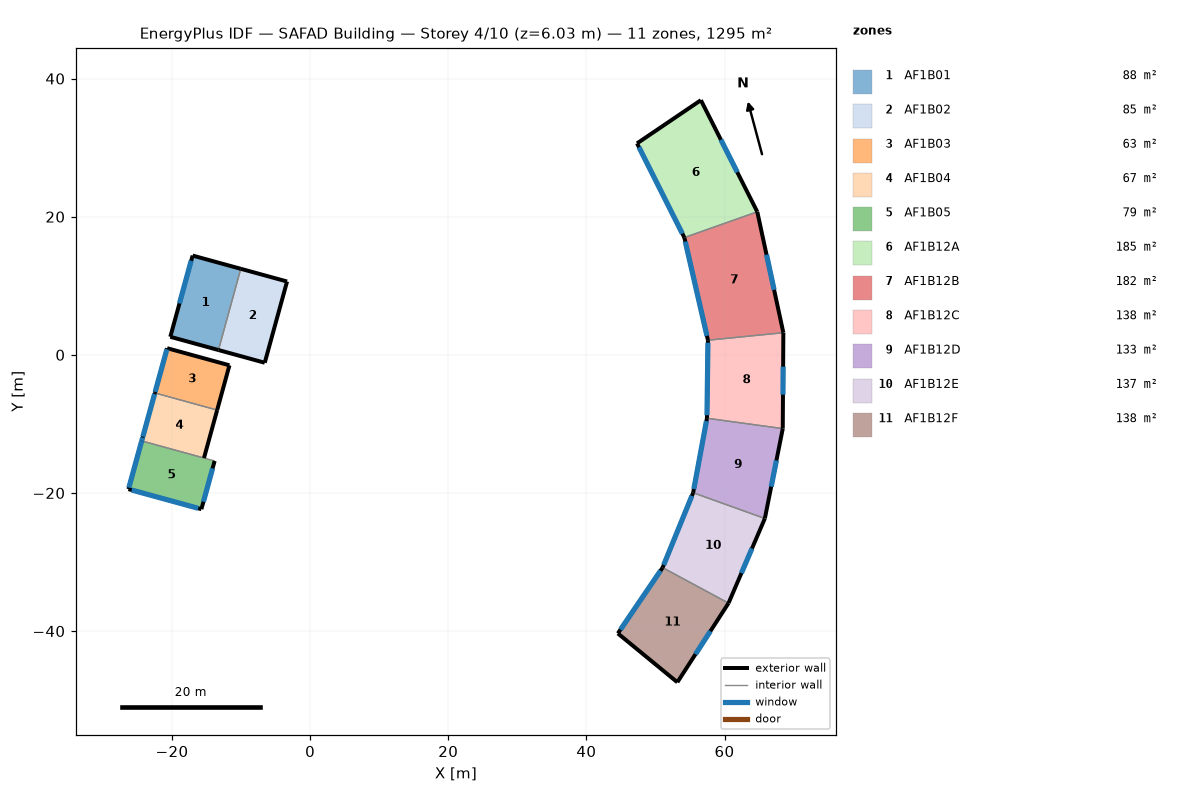
=== STOREY PLAN SPEC (per zone: floor XY polygon, exterior-wall plan segments, windows/doors) ===
zone 1: AF1B01  (88.2 m²)
  floor: (-10.04, 12.46) (-13.27, 0.70) (-20.24, 2.61) (-17.01, 14.37)
  exterior wall: (-10.04, 12.46) – (-17.01, 14.37)  [7.2 m]
  exterior wall: (-20.24, 2.61) – (-13.27, 0.70)  [7.2 m]
  exterior wall: (-17.01, 14.37) – (-20.24, 2.61)  [12.2 m]
    window: (-17.22, 13.62) – (-18.92, 7.45)  [12.8 m²]
  interior walls: 1
zone 2: AF1B02  (84.8 m²)
  floor: (-3.34, 10.62) (-6.57, -1.14) (-13.27, 0.70) (-10.04, 12.46)
  exterior wall: (-6.57, -1.14) – (-3.34, 10.62)  [12.2 m]
  exterior wall: (-3.34, 10.62) – (-10.04, 12.46)  [7.0 m]
  exterior wall: (-13.27, 0.70) – (-6.57, -1.14)  [6.9 m]
  interior walls: 1
zone 3: AF1B03  (62.8 m²)
  floor: (-11.68, -1.52) (-13.46, -8.00) (-22.48, -5.52) (-20.70, 0.96)
  exterior wall: (-13.46, -8.00) – (-11.68, -1.52)  [6.7 m]
  exterior wall: (-20.70, 0.96) – (-22.48, -5.52)  [6.7 m]
    window: (-20.74, 0.80) – (-22.43, -5.37)  [12.8 m²]
  exterior wall: (-11.68, -1.52) – (-20.70, 0.96)  [9.4 m]
  interior walls: 1
zone 4: AF1B04  (67.3 m²)
  floor: (-13.46, -8.00) (-15.37, -14.94) (-24.38, -12.46) (-22.48, -5.52)
  exterior wall: (-15.37, -14.94) – (-13.46, -8.00)  [7.2 m]
  exterior wall: (-22.48, -5.52) – (-24.38, -12.46)  [7.2 m]
    window: (-22.52, -5.68) – (-24.21, -11.85)  [12.8 m²]
    window: (-24.25, -11.97) – (-24.38, -12.45)  [1.0 m²]
  interior walls: 2
zone 5: AF1B05  (79.3 m²)
  floor: (-13.83, -15.36) (-15.74, -22.35) (-26.30, -19.45) (-24.38, -12.46)
  exterior wall: (-15.74, -22.35) – (-13.83, -15.36)  [7.2 m]
    window: (-15.45, -21.27) – (-14.12, -16.44)  [10.0 m²]
  exterior wall: (-26.30, -19.45) – (-15.74, -22.35)  [11.0 m]
    window: (-25.84, -19.57) – (-16.20, -22.22)  [20.0 m²]
  exterior wall: (-24.38, -12.46) – (-26.30, -19.45)  [7.2 m]
    window: (-24.39, -12.47) – (-26.24, -19.22)  [14.0 m²]
  interior walls: 1
zone 6: AF1B12A  (185.0 m²)
  floor: (56.58, 36.87) (64.75, 20.71) (54.19, 16.98) (47.34, 30.62)
  exterior wall: (47.34, 30.62) – (54.19, 16.98)  [15.3 m]
    window: (47.62, 30.06) – (53.90, 17.55)  [56.0 m²]
  exterior wall: (56.58, 36.87) – (47.34, 30.62)  [11.2 m]
  exterior wall: (64.75, 20.71) – (56.58, 36.87)  [18.1 m]
    window: (61.85, 26.44) – (59.48, 31.14)  [15.8 m²]
  interior walls: 1
zone 7: AF1B12B  (182.4 m²)
  floor: (64.75, 20.71) (68.52, 3.20) (57.60, 2.12) (54.19, 16.98)
  exterior wall: (68.52, 3.20) – (64.75, 20.71)  [17.9 m]
    window: (67.18, 9.41) – (66.08, 14.50)  [15.6 m²]
  exterior wall: (54.19, 16.98) – (57.60, 2.12)  [15.2 m]
    window: (54.32, 16.39) – (57.46, 2.75)  [56.0 m²]
  interior walls: 2
zone 8: AF1B12C  (137.9 m²)
  floor: (68.52, 3.20) (68.43, -10.68) (57.46, -9.18) (57.60, 2.12)
  exterior wall: (57.60, 2.12) – (57.46, -9.18)  [11.3 m]
    window: (57.60, 1.75) – (57.46, -8.75)  [42.0 m²]
  exterior wall: (68.43, -10.68) – (68.52, 3.20)  [13.9 m]
    window: (68.46, -5.76) – (68.49, -1.72)  [12.1 m²]
  interior walls: 2
zone 9: AF1B12D  (133.1 m²)
  floor: (68.43, -10.68) (65.84, -23.70) (55.46, -19.97) (57.46, -9.18)
  exterior wall: (65.84, -23.70) – (68.43, -10.68)  [13.3 m]
    window: (66.76, -19.09) – (67.52, -15.29)  [11.6 m²]
  exterior wall: (57.46, -9.18) – (55.46, -19.97)  [11.0 m]
    window: (57.38, -9.59) – (55.56, -19.43)  [40.0 m²]
  interior walls: 2
zone 10: AF1B12E  (136.5 m²)
  floor: (65.84, -23.70) (60.58, -35.95) (51.04, -30.81) (55.46, -19.97)
  exterior wall: (60.58, -35.95) – (65.84, -23.70)  [13.3 m]
    window: (62.45, -31.60) – (63.98, -28.04)  [11.6 m²]
  exterior wall: (55.46, -19.97) – (51.04, -30.81)  [11.7 m]
    window: (55.28, -20.42) – (51.20, -30.42)  [29.7 m²]
  interior walls: 2
zone 11: AF1B12F  (137.6 m²)
  floor: (60.58, -35.95) (53.17, -47.41) (44.56, -40.34) (51.04, -30.81)
  exterior wall: (44.56, -40.34) – (53.17, -47.41)  [11.1 m]
  exterior wall: (51.04, -30.81) – (44.56, -40.34)  [11.5 m]
    window: (50.73, -31.26) – (44.94, -39.78)  [41.2 m²]
  exterior wall: (53.17, -47.41) – (60.58, -35.95)  [13.6 m]
    window: (55.80, -43.34) – (57.95, -40.01)  [11.9 m²]
  interior walls: 1

=== DERIVED (storey summary) ===
Building: SAFAD Building
Storey: 4 of 10  (floor level z = 6.03 m)
Storey gross floor area: 1295.0 m²
Zones on this storey: 11
  - AF1B01: floor 88.2 m²; exterior wall 26.7 m (116.2 m²); 1 window(s) 12.8 m²; WWR 11.0%
  - AF1B02: floor 84.8 m²; exterior wall 26.1 m (113.8 m²); WWR 0.0%
  - AF1B03: floor 62.8 m²; exterior wall 22.8 m (99.4 m²); 1 window(s) 12.8 m²; WWR 12.9%
  - AF1B04: floor 67.3 m²; exterior wall 14.4 m (62.8 m²); 2 window(s) 13.8 m²; WWR 22.0%
  - AF1B05: floor 79.3 m²; exterior wall 25.4 m (110.9 m²); 3 window(s) 44.0 m²; WWR 39.7%
  - AF1B12A: floor 185.0 m²; exterior wall 44.5 m (194.2 m²); 2 window(s) 71.8 m²; WWR 37.0%
  - AF1B12B: floor 182.4 m²; exterior wall 33.2 m (144.6 m²); 2 window(s) 71.6 m²; WWR 49.5%
  - AF1B12C: floor 137.9 m²; exterior wall 25.2 m (109.8 m²); 2 window(s) 54.1 m²; WWR 49.3%
  - AF1B12D: floor 133.1 m²; exterior wall 24.2 m (105.7 m²); 2 window(s) 51.6 m²; WWR 48.8%
  - AF1B12E: floor 136.5 m²; exterior wall 25.0 m (109.2 m²); 2 window(s) 41.3 m²; WWR 37.8%
  - AF1B12F: floor 137.6 m²; exterior wall 36.3 m (158.3 m²); 2 window(s) 53.1 m²; WWR 33.5%
Zone adjacency: (none detected)